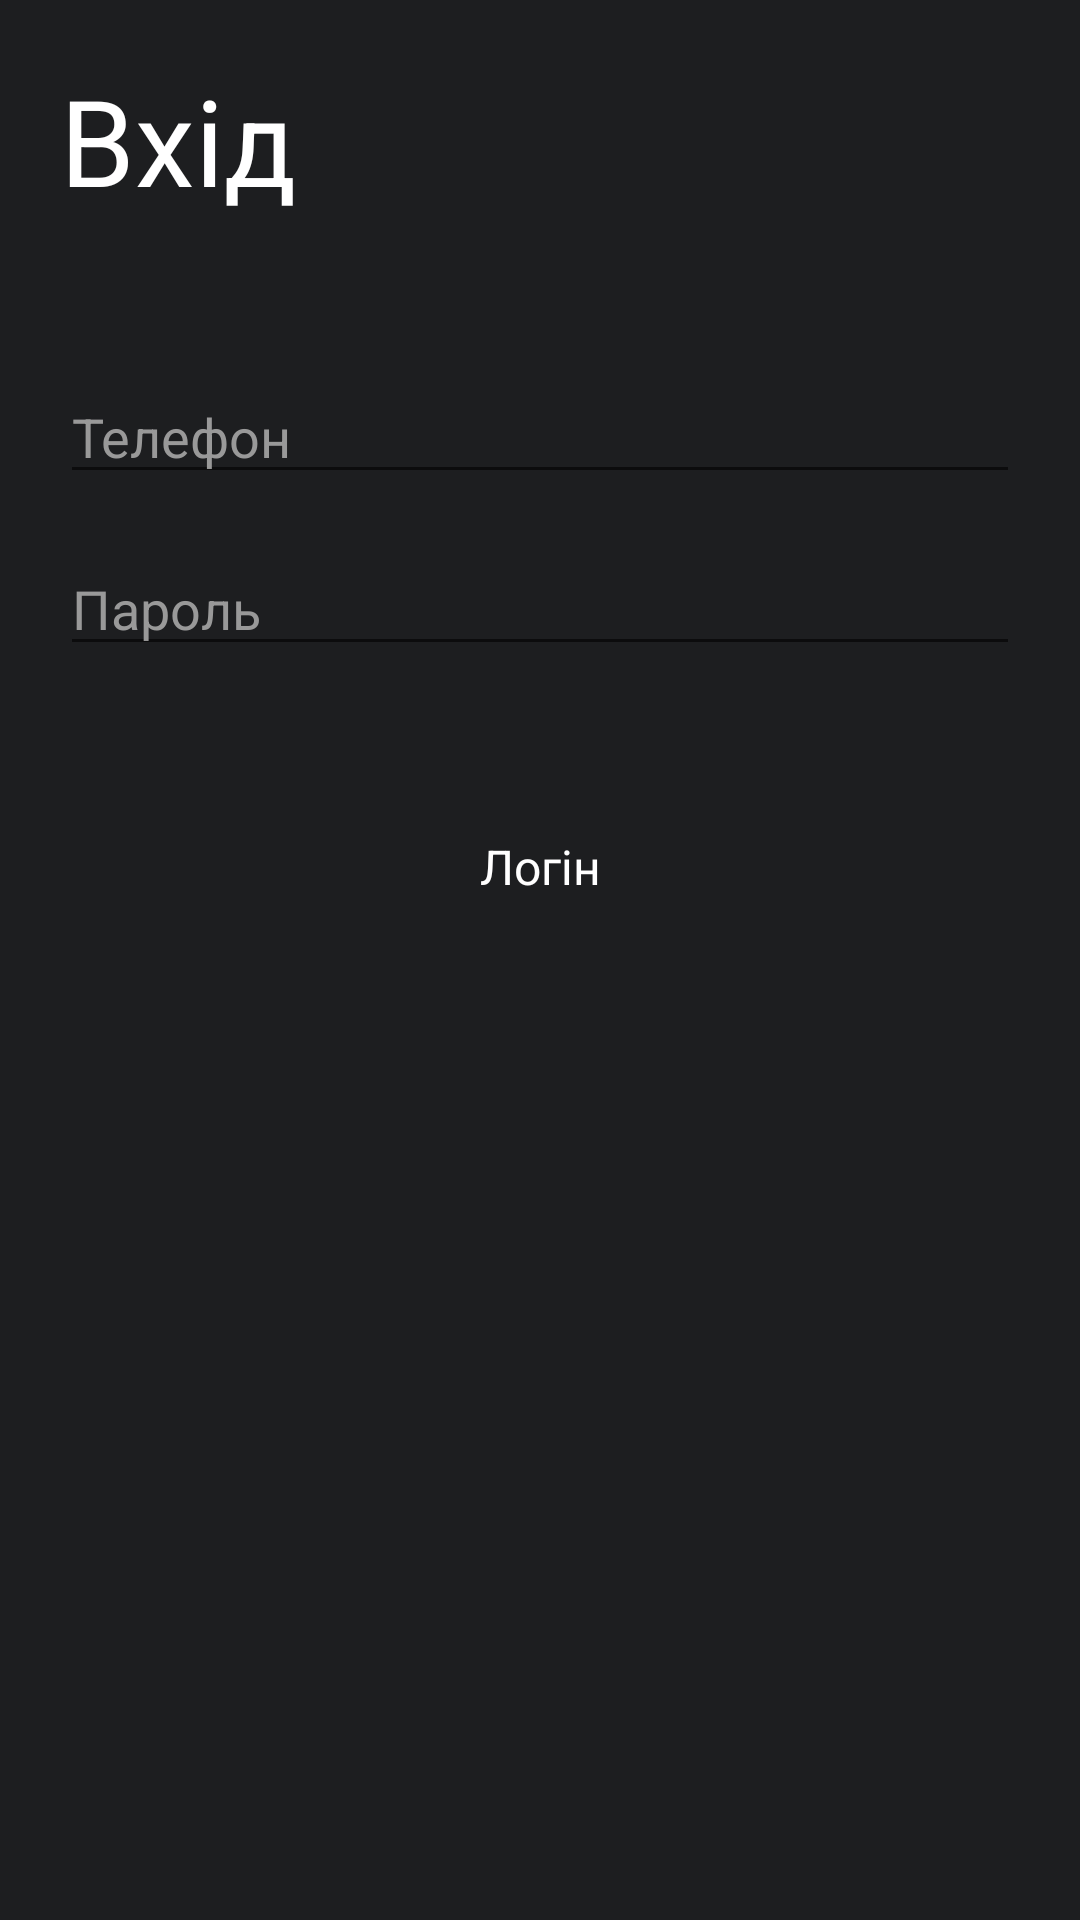

Reconstruct the res/layout file that produces this screen, plus the resources it refers to.
<!-- AndroidManifest.xml: application theme Theme.CutOnApplication -->
<!-- res/layout/fragment_enter.xml -->
<?xml version="1.0" encoding="utf-8"?>
<layout xmlns:app="http://schemas.android.com/apk/res-auto"
    xmlns:tools="http://schemas.android.com/tools"
    xmlns:android="http://schemas.android.com/apk/res/android"
    tools:context=".presentation.ui.fragments_login.EnterFragment">

    <data>
        <variable
            name="viewModel"
            type="com.example.cutonapplication.presentation.viewmodel.LoginViewModel" />
        <variable
            name="fragment"
            type="com.example.cutonapplication.presentation.ui.fragments_login.EnterFragment" />
    </data>

    <androidx.constraintlayout.widget.ConstraintLayout
        android:layout_width="match_parent"
        android:layout_height="match_parent"
        android:background="@color/background"
        android:padding="20dp"
        >


        <TextView
            android:id="@+id/textView"
            android:layout_width="wrap_content"
            android:layout_height="wrap_content"
            android:text="@string/exit"
            android:textColor="@color/white"
            android:textSize="40sp"
            app:fontFamily="@font/pt_sans"
            app:layout_constraintBottom_toTopOf="@+id/editTextPhone"
            app:layout_constraintStart_toStartOf="parent"
            app:layout_constraintTop_toTopOf="parent"
            app:textAllCaps="false"
            tools:ignore="MissingConstraints" />

        <EditText
            android:id="@+id/editTextPhone"
            android:layout_width="0dp"
            android:layout_height="wrap_content"
            android:layout_marginTop="50dp"
            android:ems="10"
            android:hint="@string/phone_hint"
            android:inputType="phone"
            android:textColor="@color/border_color"
            android:textColorHint="@color/border_color"
            app:layout_constraintEnd_toEndOf="parent"
            app:layout_constraintStart_toStartOf="parent"
            app:layout_constraintTop_toBottomOf="@+id/textView" />

        <EditText
            android:id="@+id/editTextTextPassword"
            android:layout_width="0dp"
            android:layout_height="wrap_content"
            android:layout_marginTop="16dp"
            android:ems="10"
            android:hint="@string/password_hint"
            android:inputType="textPassword"
            android:textColor="@color/border_color"
            android:textColorHint="@color/border_color"
            app:layout_constraintEnd_toEndOf="parent"
            app:layout_constraintStart_toStartOf="parent"
            app:layout_constraintTop_toBottomOf="@+id/editTextPhone" />

        <Button
            android:id="@+id/button_login"
            android:layout_width="0dp"
            android:layout_height="wrap_content"
            android:layout_marginTop="8dp"
            android:background="@drawable/border_log_btn"
            android:text="@string/login_btn_text"
            android:textAllCaps="false"
            android:textColor="@color/white"
            android:textSize="16sp"
            app:backgroundTint="@color/green_bg"
            app:fontFamily="@font/pt_sans"
            app:layout_constraintEnd_toEndOf="parent"
            app:layout_constraintHorizontal_bias="0.4"
            app:layout_constraintStart_toStartOf="parent"
            app:layout_constraintTop_toBottomOf="@+id/textStatus" />

        <TextView
            android:id="@+id/textStatus"
            android:layout_width="wrap_content"
            android:layout_height="wrap_content"
            android:textColor="@color/red"
            android:layout_marginTop="16dp"
            app:layout_constraintBottom_toTopOf="@+id/button_login"
            app:layout_constraintStart_toStartOf="parent"
            app:layout_constraintTop_toBottomOf="@+id/editTextTextPassword" />

    </androidx.constraintlayout.widget.ConstraintLayout>
</layout>
<!-- resources referenced by this layout -->
<resources>
  <color name="background">#1D1E20</color>
  <color name="border_color">#999999</color>
  <color name="green_bg">#00CC66</color>
  <color name="red">#FF0000</color>
  <color name="white">#FFFFFFFF</color>
  <string name="exit">Вхід</string>
  <string name="login_btn_text">Логін</string>
  <string name="password_hint">Пароль</string>
  <string name="phone_hint">Телефон</string>
  <style name="Theme.CutOnApplication" parent="Theme.MaterialComponents.DayNight.NoActionBar">
          
          <item name="colorPrimary">@color/purple_500</item>
          <item name="colorPrimaryVariant">@color/purple_700</item>
          <item name="colorOnPrimary">@color/white</item>
          
          <item name="colorSecondary">@color/teal_200</item>
          <item name="colorSecondaryVariant">@color/teal_700</item>
          <item name="colorOnSecondary">@color/background</item>
          
          <item name="android:statusBarColor" tools:targetApi="l">?attr/colorOnSecondary</item>
          
          <item name="android:navigationBarColor">@color/background</item>
      </style>
  <color name="purple_500">#FF6200EE</color>
  <color name="purple_700">#FF3700B3</color>
  <color name="teal_200">#FF03DAC5</color>
  <color name="teal_700">#FF018786</color>
</resources>
